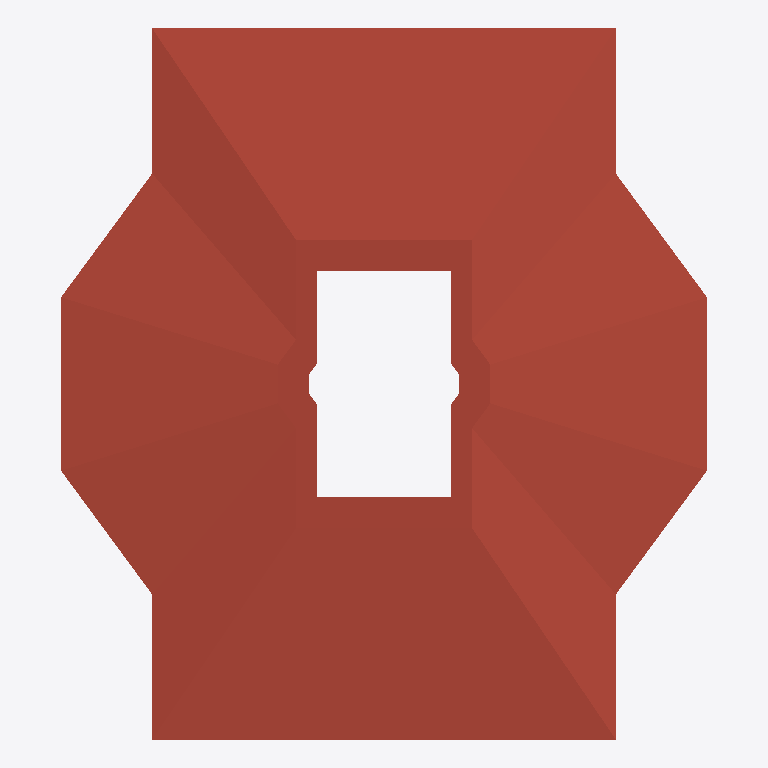
Plan cut of the same IFC building model at storey '+75.00' (level 75.00 m, cut at 76.40 m), seen from above with north up, elements coloured by IFC class: 12 roofs (red-brown). Cut surfaces are drawn darker.
Extent 24.8 m × 27.3 m × 78.7 m (x, y, z). Storeys (4): +0.00 at 0.00 m; +58.00 at 58.00 m; +61.50 at 61.50 m; +75.00 at 75.00 m. Elements (120): 50 IfcBeam, 24 IfcBuildingElementProxy, 13 IfcRoof, 12 IfcColumn, 12 IfcWallStandardCase, 5 IfcCurtainWall, 3 IfcSlab, 1 IfcStair.

HEADER;
FILE_DESCRIPTION(('ViewDefinition [CoordinationView_V2.0]'),'2;1');
FILE_NAME('0001','2023-04-12T13:16:09',(''),(''),'The EXPRESS Data Manager Version 5.02.0100.07 : ','20190108_1515(x64) - Exporter 19.2.1.1 - IU alte','');
FILE_SCHEMA(('IFC2X3'));
ENDSEC;
DATA;
#104=IFCPROJECT('2ExXy6ktPEpRvybkA_zF6B',#41,'0001',$,$,'Nombre de proyecto','Estado de proyecto',(#96),#91);
#25232=IFCSITE('2ExXy6ktPEpRvybkA_zF69',#41,'Teleferico_PCC',$,'',#25231,$,$,.ELEMENT.,(40,25,13,9643),(-3,-42,-20,-772056),0.0,$,$);
#114=IFCBUILDING('2ExXy6ktPEpRvybkA_zF6A',#41,'',$,$,#32,$,'',.ELEMENT.,$,$,#110);
#123=IFCBUILDINGSTOREY('2ExXy6ktPEpRvybk912mtU',#41,'+0.00',$,$,#121,$,'+0.00',.ELEMENT.,0.0);
#129=IFCBUILDINGSTOREY('2ExXy6ktPEpRvybk912VpX',#41,'+58.00',$,$,#128,$,'+58.00',.ELEMENT.,58.0);
#135=IFCBUILDINGSTOREY('2ExXy6ktPEpRvybk912mZq',#41,'+61.50',$,$,#134,$,'+61.50',.ELEMENT.,61.5);
#141=IFCBUILDINGSTOREY('2ExXy6ktPEpRvybk9124hE',#41,'+75.00',$,$,#140,$,'+75.00',.ELEMENT.,75.0);
#23646=IFCROOF('3ldmAjL1HCvPRnt2H2uOWn',#41,'Cubierta básica:Cubierta_tejaRoja_15 cm:253541',$,'Cubierta básica:Cubierta_tejaRoja_15 cm:253505',#23580,#23644,'253541',.NOTDEFINED.);
#23730=IFCROOF('3ldmAjL1HCvPRnt2H2uOWo',#41,'Cubierta básica:Cubierta_tejaRoja_15 cm:253542',$,'Cubierta básica:Cubierta_tejaRoja_15 cm:253505',#23673,#23728,'253542',.NOTDEFINED.);
#23934=IFCROOF('3ldmAjL1HCvPRnt2H2uOWz',#41,'Cubierta básica:Cubierta_tejaRoja_15 cm:253545',$,'Cubierta básica:Cubierta_tejaRoja_15 cm:253505',#23875,#23932,'253545',.NOTDEFINED.);
#24338=IFCROOF('3ldmAjL1HCvPRnt2H2uOWd',#41,'Cubierta básica:Cubierta_tejaRoja_15 cm:253555',$,'Cubierta básica:Cubierta_tejaRoja_15 cm:253505',#24281,#24336,'253555',.NOTDEFINED.);
#23863=IFCROOF('3ldmAjL1HCvPRnt2H2uOWy',#41,'Cubierta básica:Cubierta_tejaRoja_15 cm:253544',$,'Cubierta básica:Cubierta_tejaRoja_15 cm:253505',#23813,#23861,'253544',.NOTDEFINED.);
#23996=IFCROOF('3ldmAjL1HCvPRnt2H2uOW_',#41,'Cubierta básica:Cubierta_tejaRoja_15 cm:253546',$,'Cubierta básica:Cubierta_tejaRoja_15 cm:253505',#23946,#23994,'253546',.NOTDEFINED.);
#24200=IFCROOF('3ldmAjL1HCvPRnt2H2uOWv',#41,'Cubierta básica:Cubierta_tejaRoja_15 cm:253549',$,'Cubierta básica:Cubierta_tejaRoja_15 cm:253505',#24150,#24198,'253549',.NOTDEFINED.);
#24400=IFCROOF('3ldmAjL1HCvPRnt2H2uOWW',#41,'Cubierta básica:Cubierta_tejaRoja_15 cm:253556',$,'Cubierta básica:Cubierta_tejaRoja_15 cm:253505',#24350,#24398,'253556',.NOTDEFINED.);
#23801=IFCROOF('3ldmAjL1HCvPRnt2H2uOWp',#41,'Cubierta básica:Cubierta_tejaRoja_15 cm:253543',$,'Cubierta básica:Cubierta_tejaRoja_15 cm:253505',#23742,#23799,'253543',.NOTDEFINED.);
#24067=IFCROOF('3ldmAjL1HCvPRnt2H2uOW$',#41,'Cubierta básica:Cubierta_tejaRoja_15 cm:253547',$,'Cubierta básica:Cubierta_tejaRoja_15 cm:253505',#24008,#24065,'253547',.NOTDEFINED.);
#24138=IFCROOF('3ldmAjL1HCvPRnt2H2uOWu',#41,'Cubierta básica:Cubierta_tejaRoja_15 cm:253548',$,'Cubierta básica:Cubierta_tejaRoja_15 cm:253505',#24079,#24136,'253548',.NOTDEFINED.);
#24269=IFCROOF('3ldmAjL1HCvPRnt2H2uOWc',#41,'Cubierta básica:Cubierta_tejaRoja_15 cm:253554',$,'Cubierta básica:Cubierta_tejaRoja_15 cm:253505',#24212,#24267,'253554',.NOTDEFINED.);
ENDSEC;